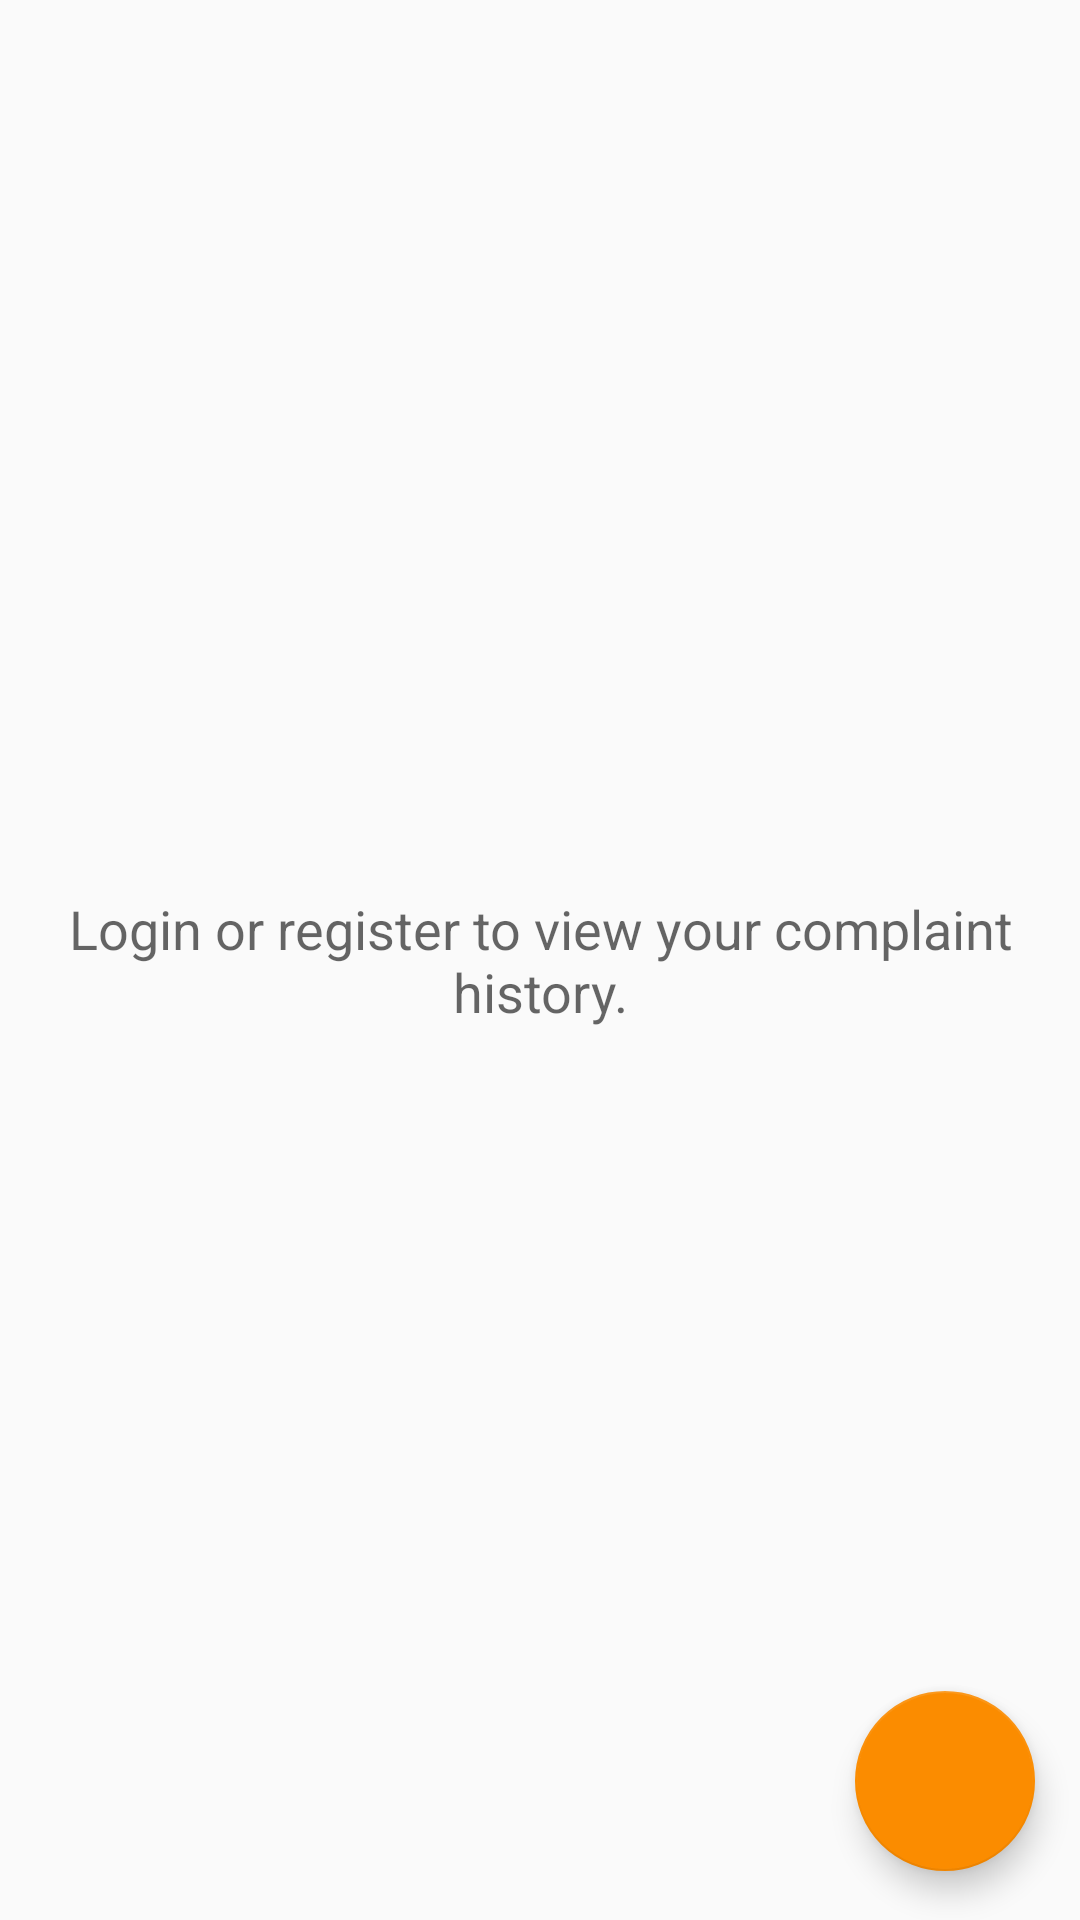

Layout XML and referenced resources for this Android screen:
<!-- AndroidManifest.xml: application theme AppTheme -->
<!-- res/layout/fragment_complaint.xml -->
<?xml version="1.0" encoding="utf-8"?>
<FrameLayout xmlns:android="http://schemas.android.com/apk/res/android"
    xmlns:app="http://schemas.android.com/apk/res-auto"
    xmlns:tools="http://schemas.android.com/tools"
    android:layout_width="match_parent"
    android:layout_height="match_parent"
    tools:context=".ComplaintFragment">

    <android.support.constraint.ConstraintLayout
        android:layout_width="match_parent"
        android:layout_height="match_parent">

        <android.support.v7.widget.RecyclerView
            android:id="@+id/recyclerView"
            android:layout_width="0dp"
            android:layout_height="0dp"
            app:layout_constraintBottom_toBottomOf="parent"
            app:layout_constraintEnd_toEndOf="parent"
            app:layout_constraintStart_toStartOf="parent"
            app:layout_constraintTop_toTopOf="parent" />

        <android.support.design.widget.FloatingActionButton
            android:id="@+id/floatingActionButton"
            android:layout_width="60dp"
            android:layout_height="60dp"
            android:layout_marginStart="8dp"
            android:layout_marginTop="8dp"
            android:layout_marginEnd="8dp"
            android:layout_marginBottom="8dp"
            android:clickable="true"
            android:src="@drawable/ic_add"
            app:layout_constraintBottom_toBottomOf="parent"
            app:layout_constraintEnd_toEndOf="parent"
            app:layout_constraintHorizontal_bias="0.975"
            app:layout_constraintStart_toStartOf="parent"
            app:layout_constraintTop_toTopOf="parent"
            android:focusable="true"
            app:layout_constraintVertical_bias="0.985" />

        <TextView
            android:id="@+id/textViewNonMemberNotify"
            android:layout_width="0dp"
            android:layout_height="wrap_content"
            android:text="@string/nonMemberLogin_complaint"
            android:textAlignment="center"
            android:textAppearance="@android:style/TextAppearance.Material.Medium"
            app:layout_constraintBottom_toBottomOf="parent"
            app:layout_constraintEnd_toEndOf="parent"
            app:layout_constraintHorizontal_bias="0.0"
            app:layout_constraintStart_toStartOf="parent"
            app:layout_constraintTop_toTopOf="parent" />

    </android.support.constraint.ConstraintLayout>

</FrameLayout>
<!-- resources referenced by this layout -->
<resources>
  <string name="nonMemberLogin_complaint">Login or register to view your complaint history.</string>
  <style name="AppTheme" parent="Theme.AppCompat.Light.NoActionBar">
          
          <item name="colorPrimary">@color/primaryColor</item>
          <item name="colorPrimaryDark">@color/primaryDarkColor</item>
          <item name="colorAccent">@color/colorAccent</item>
          <item name="android:windowTranslucentStatus">true</item>
          <item name="android:navigationBarColor">@color/primaryDarkColor</item>
          <item name="android:statusBarColor">@color/primaryLightColor</item>
      </style>
  <color name="primaryColor">#3F51B5</color>
  <color name="primaryDarkColor">#303f9f</color>
  <color name="colorAccent">#fb8c00</color>
  <color name="primaryLightColor">#5c6bc0</color>
</resources>
